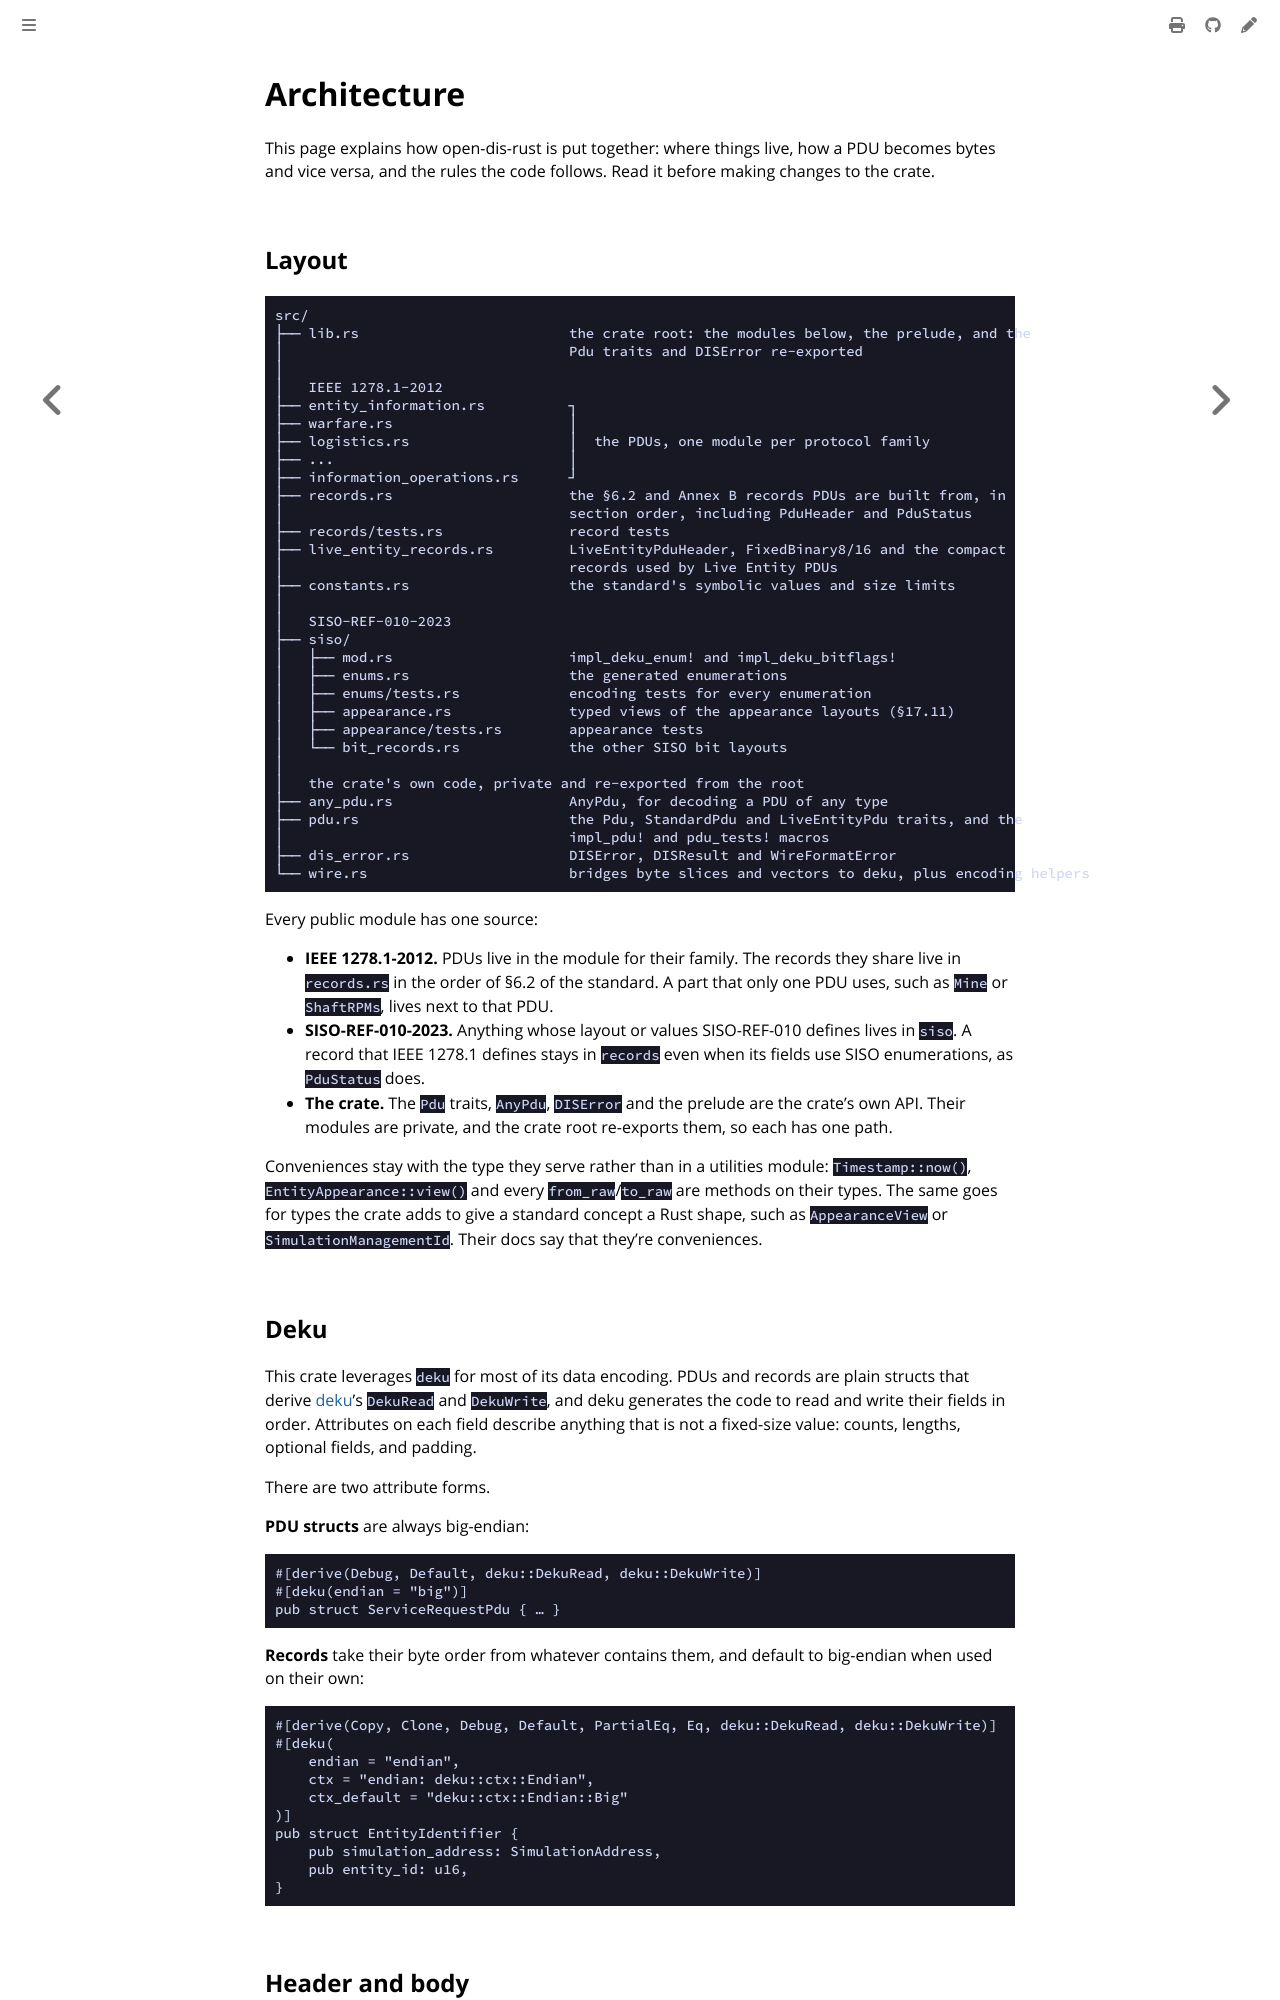

repository: crhowell3/open-dis-rust · page: dev/architecture.html · generator: mdbook

# Architecture

This page explains how open-dis-rust is put together: where things live, how a PDU
becomes bytes and vice versa, and the rules the code follows. Read it before making
changes to the crate.

## Layout

```text
src/
├── lib.rs                         the crate root: the modules below, the prelude, and the
│                                  Pdu traits and DISError re-exported
│
│   IEEE 1278.1-2012
├── entity_information.rs          ┐
├── warfare.rs                     │
├── logistics.rs                   │  the PDUs, one module per protocol family
├── ...                            │
├── information_operations.rs      ┘
├── records.rs                     the §6.2 and Annex B records PDUs are built from, in
│                                  section order, including PduHeader and PduStatus
├── records/tests.rs               record tests
├── live_entity_records.rs         LiveEntityPduHeader, FixedBinary8/16 and the compact
│                                  records used by Live Entity PDUs
├── constants.rs                   the standard's symbolic values and size limits
│
│   SISO-REF-010-2023
├── siso/
│   ├── mod.rs                     impl_deku_enum! and impl_deku_bitflags!
│   ├── enums.rs                   the generated enumerations
│   ├── enums/tests.rs             encoding tests for every enumeration
│   ├── appearance.rs              typed views of the appearance layouts (§17.11)
│   ├── appearance/tests.rs        appearance tests
│   └── bit_records.rs             the other SISO bit layouts
│
│   the crate's own code, private and re-exported from the root
├── any_pdu.rs                     AnyPdu, for decoding a PDU of any type
├── pdu.rs                         the Pdu, StandardPdu and LiveEntityPdu traits, and the
│                                  impl_pdu! and pdu_tests! macros
├── dis_error.rs                   DISError, DISResult and WireFormatError
└── wire.rs                        bridges byte slices and vectors to deku, plus encoding helpers
```

Every public module has one source:

- **IEEE 1278.1-2012.** PDUs live in the module for their family. The records they
  share live in `records.rs` in the order of §6.2 of the standard. A part that only one
  PDU uses, such as `Mine` or `ShaftRPMs`, lives next to that PDU.
- **SISO-REF-010-2023.** Anything whose layout or values SISO-REF-010 defines lives in
  `siso`. A record that IEEE 1278.1 defines stays in `records` even when its fields use
  SISO enumerations, as `PduStatus` does.
- **The crate.** The `Pdu` traits, `AnyPdu`, `DISError` and the prelude are the crate's own API.
  Their modules are private, and the crate root re-exports them, so each has one path.

Conveniences stay with the type they serve rather than in a utilities module:
`Timestamp::now()`, `EntityAppearance::view()` and every `from_raw`/`to_raw` are
methods on their types. The same goes for types the crate adds to give a standard
concept a Rust shape, such as `AppearanceView` or `SimulationManagementId`. Their docs say
that they're conveniences.
